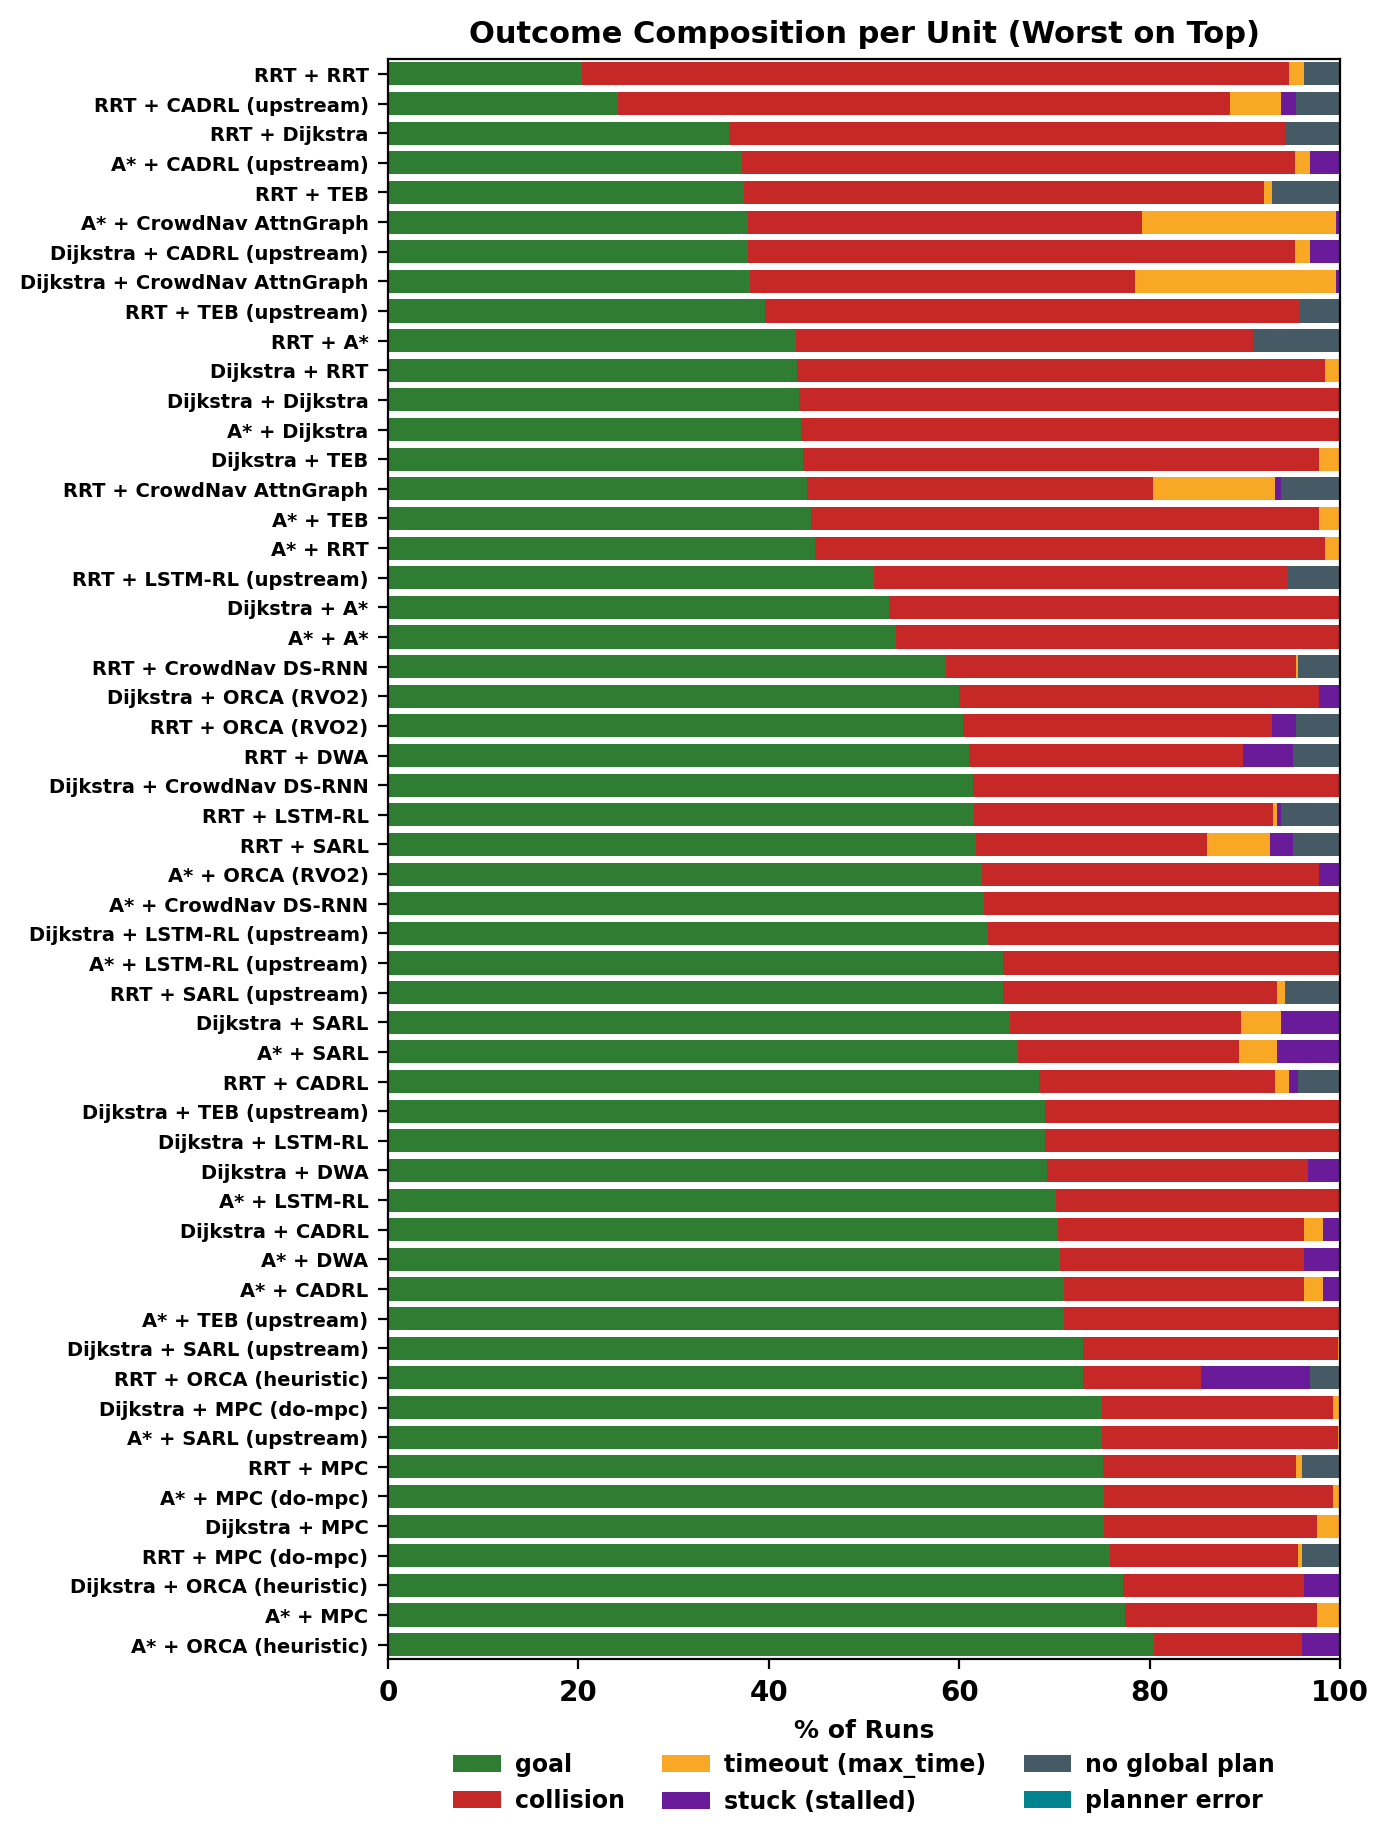

The data file committed next to this chart (first rows):
algorithm, goal, collision, max_time, stalled, global_plan_failed, planner_error, n, goal_pct, collision_pct, max_time_pct, stalled_pct, global_plan_failed_pct, planner_error_pct
astar+dwa, 353, 128, 0, 19, 0, 0, 500, 70.6, 25.6, 0.0, 3.8, 0.0, 0.0
astar+astar, 267, 233, 0, 0, 0, 0, 500, 53.4, 46.6, 0.0, 0.0, 0.0, 0.0
astar+cadrl, 355, 126, 10, 9, 0, 0, 500, 71.0, 25.2, 2.0, 1.8, 0.0, 0.0
astar+cadrl_upstream, 186, 290, 8, 16, 0, 0, 500, 37.2, 58.0, 1.6, 3.2, 0.0, 0.0
astar+crowdnav_attngraph, 189, 207, 102, 2, 0, 0, 500, 37.8, 41.4, 20.4, 0.4, 0.0, 0.0
astar+crowdnav_dsrnn, 313, 187, 0, 0, 0, 0, 500, 62.6, 37.4, 0.0, 0.0, 0.0, 0.0
astar+dijkstra, 217, 283, 0, 0, 0, 0, 500, 43.4, 56.6, 0.0, 0.0, 0.0, 0.0
astar+lstm_rl, 351, 149, 0, 0, 0, 0, 500, 70.2, 29.8, 0.0, 0.0, 0.0, 0.0
astar+lstm_rl_upstream, 323, 177, 0, 0, 0, 0, 500, 64.6, 35.4, 0.0, 0.0, 0.0, 0.0
astar+mpc, 387, 101, 12, 0, 0, 0, 500, 77.4, 20.2, 2.4, 0.0, 0.0, 0.0
astar+mpc_dompc, 376, 120, 4, 0, 0, 0, 500, 75.2, 24.0, 0.8, 0.0, 0.0, 0.0
astar+orca, 312, 177, 0, 11, 0, 0, 500, 62.4, 35.4, 0.0, 2.2, 0.0, 0.0
astar+orca_heuristic, 402, 78, 0, 20, 0, 0, 500, 80.4, 15.6, 0.0, 4.0, 0.0, 0.0
astar+rrt, 224, 268, 8, 0, 0, 0, 500, 44.8, 53.6, 1.6, 0.0, 0.0, 0.0
astar+sarl, 330, 116, 20, 33, 0, 0, 499, 66.1, 23.2, 4.0, 6.6, 0.0, 0.0
astar+sarl_upstream, 375, 124, 1, 0, 0, 0, 500, 75.0, 24.8, 0.2, 0.0, 0.0, 0.0
astar+teb, 222, 267, 11, 0, 0, 0, 500, 44.4, 53.4, 2.2, 0.0, 0.0, 0.0
astar+teb_upstream, 355, 145, 0, 0, 0, 0, 500, 71.0, 29.0, 0.0, 0.0, 0.0, 0.0
dijkstra+astar, 263, 237, 0, 0, 0, 0, 500, 52.6, 47.4, 0.0, 0.0, 0.0, 0.0
dijkstra+cadrl, 352, 129, 10, 9, 0, 0, 500, 70.4, 25.8, 2.0, 1.8, 0.0, 0.0
dijkstra+cadrl_upstream, 189, 287, 8, 16, 0, 0, 500, 37.8, 57.4, 1.6, 3.2, 0.0, 0.0
dijkstra+crowdnav_attngraph, 190, 202, 106, 2, 0, 0, 500, 38.0, 40.4, 21.2, 0.4, 0.0, 0.0
dijkstra+crowdnav_dsrnn, 307, 193, 0, 0, 0, 0, 500, 61.4, 38.6, 0.0, 0.0, 0.0, 0.0
dijkstra+dijkstra, 216, 284, 0, 0, 0, 0, 500, 43.2, 56.8, 0.0, 0.0, 0.0, 0.0
dijkstra+dwa, 346, 137, 0, 17, 0, 0, 500, 69.2, 27.4, 0.0, 3.4, 0.0, 0.0
dijkstra+lstm_rl, 345, 155, 0, 0, 0, 0, 500, 69.0, 31.0, 0.0, 0.0, 0.0, 0.0
dijkstra+lstm_rl_upstream, 315, 185, 0, 0, 0, 0, 500, 63.0, 37.0, 0.0, 0.0, 0.0, 0.0
dijkstra+mpc, 376, 112, 12, 0, 0, 0, 500, 75.2, 22.4, 2.4, 0.0, 0.0, 0.0
dijkstra+mpc_dompc, 375, 121, 4, 0, 0, 0, 500, 75.0, 24.2, 0.8, 0.0, 0.0, 0.0
dijkstra+orca, 300, 189, 0, 11, 0, 0, 500, 60.0, 37.8, 0.0, 2.2, 0.0, 0.0
dijkstra+orca_heuristic, 386, 95, 0, 19, 0, 0, 500, 77.2, 19.0, 0.0, 3.8, 0.0, 0.0
dijkstra+rrt, 215, 277, 8, 0, 0, 0, 500, 43.0, 55.4, 1.6, 0.0, 0.0, 0.0
dijkstra+sarl, 326, 121, 21, 31, 0, 0, 499, 65.3, 24.2, 4.2, 6.2, 0.0, 0.0
dijkstra+sarl_upstream, 365, 134, 1, 0, 0, 0, 500, 73.0, 26.8, 0.2, 0.0, 0.0, 0.0
dijkstra+teb, 218, 271, 11, 0, 0, 0, 500, 43.6, 54.2, 2.2, 0.0, 0.0, 0.0
dijkstra+teb_upstream, 345, 155, 0, 0, 0, 0, 500, 69.0, 31.0, 0.0, 0.0, 0.0, 0.0
rrt+astar, 214, 240, 0, 0, 46, 0, 500, 42.8, 48.0, 0.0, 0.0, 9.2, 0.0
rrt+cadrl, 342, 124, 7, 5, 22, 0, 500, 68.4, 24.8, 1.4, 1.0, 4.4, 0.0
rrt+cadrl_upstream, 121, 321, 27, 8, 23, 0, 500, 24.2, 64.2, 5.4, 1.6, 4.6, 0.0
rrt+crowdnav_attngraph, 219, 181, 64, 3, 31, 0, 498, 44.0, 36.3, 12.9, 0.6, 6.2, 0.0
rrt+crowdnav_dsrnn, 293, 184, 1, 0, 22, 0, 500, 58.6, 36.8, 0.2, 0.0, 4.4, 0.0
rrt+dijkstra, 179, 292, 0, 0, 29, 0, 500, 35.8, 58.4, 0.0, 0.0, 5.8, 0.0
rrt+dwa, 305, 144, 0, 26, 25, 0, 500, 61.0, 28.8, 0.0, 5.2, 5.0, 0.0
rrt+lstm_rl, 307, 157, 2, 2, 31, 0, 499, 61.5, 31.5, 0.4, 0.4, 6.2, 0.0
rrt+lstm_rl_upstream, 255, 217, 0, 0, 28, 0, 500, 51.0, 43.4, 0.0, 0.0, 5.6, 0.0
rrt+mpc, 374, 101, 3, 0, 20, 0, 498, 75.1, 20.3, 0.6, 0.0, 4.0, 0.0
rrt+mpc_dompc, 379, 99, 2, 0, 20, 0, 500, 75.8, 19.8, 0.4, 0.0, 4.0, 0.0
rrt+orca, 302, 162, 0, 13, 23, 0, 500, 60.4, 32.4, 0.0, 2.6, 4.6, 0.0
rrt+orca_heuristic, 365, 62, 0, 57, 16, 0, 500, 73.0, 12.4, 0.0, 11.4, 3.2, 0.0
rrt+rrt, 102, 371, 8, 0, 19, 0, 500, 20.4, 74.2, 1.6, 0.0, 3.8, 0.0
rrt+sarl, 308, 121, 33, 12, 25, 0, 499, 61.7, 24.2, 6.6, 2.4, 5.0, 0.0
rrt+sarl_upstream, 323, 144, 4, 0, 29, 0, 500, 64.6, 28.8, 0.8, 0.0, 5.8, 0.0
rrt+teb, 187, 273, 4, 0, 36, 0, 500, 37.4, 54.6, 0.8, 0.0, 7.2, 0.0
rrt+teb_upstream, 198, 281, 0, 0, 21, 0, 500, 39.6, 56.2, 0.0, 0.0, 4.2, 0.0
